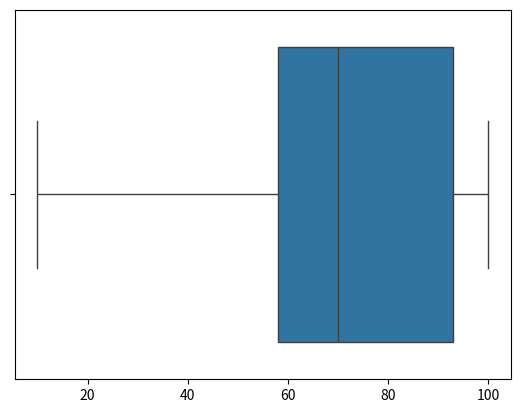

Write Python code to recreate this figure.
import matplotlib.pyplot as plt
import numpy as np
import pandas as pd
import seaborn as sns

values = np.array([99, 80, 56, 95, 45, 80, 91, 70, 70, 60, 56, 95, 100, 10, 60])
df = pd.DataFrame()
df['values'] = values

print(np.median(values))

sns.boxplot(x=values)

print(df['values'].quantile([0, 0.25, 0.5, 0.75, 1]))

plt.savefig('VHW02-S24.png')